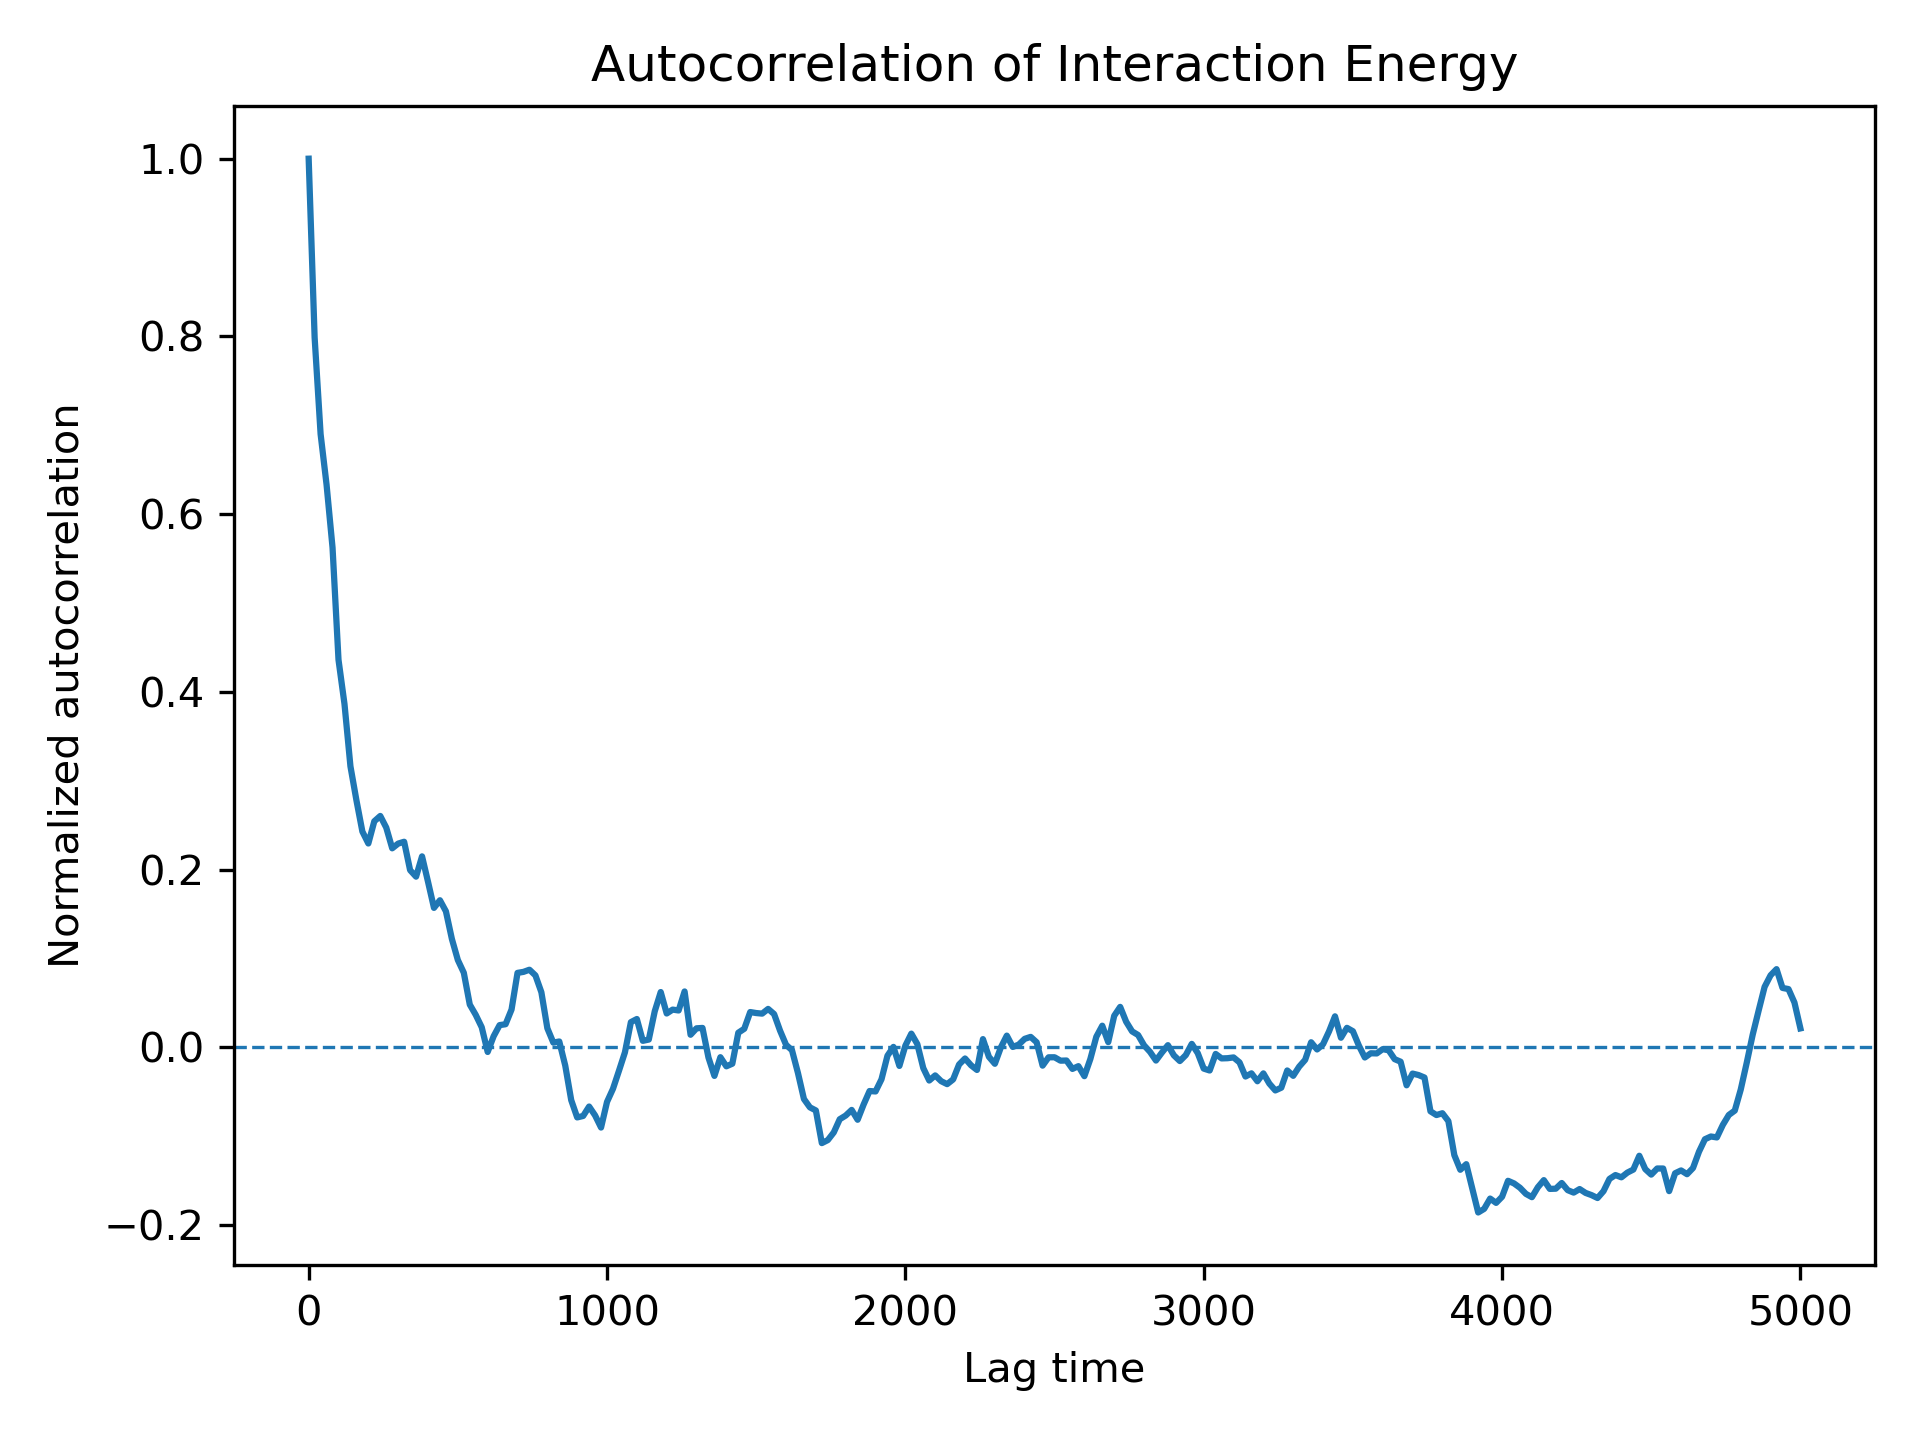

Values plotted in this chart, from the file beside it:
lag_time, autocorrelation
0.000000000000000000e+00, 1.000000000000000000e+00
2.000000000000000000e+01, 7.985521070486042428e-01
4.000000000000000000e+01, 6.900638762093025402e-01
6.000000000000000000e+01, 6.330223621834429881e-01
8.000000000000000000e+01, 5.623007576214259506e-01
1.000000000000000000e+02, 4.361154648393305022e-01
1.200000000000000000e+02, 3.864710779723733447e-01
1.400000000000000000e+02, 3.162324335552892385e-01
1.600000000000000000e+02, 2.780996208936924452e-01
1.800000000000000000e+02, 2.428277389689621757e-01
2.000000000000000000e+02, 2.293640160739376654e-01
2.200000000000000000e+02, 2.543757991876298696e-01
2.400000000000000000e+02, 2.603435759344098210e-01
2.600000000000000000e+02, 2.472682454640883765e-01
2.800000000000000000e+02, 2.239290977885584344e-01
3.000000000000000000e+02, 2.292562579902242825e-01
3.200000000000000000e+02, 2.313284758186986423e-01
3.400000000000000000e+02, 1.993717885990077821e-01
3.600000000000000000e+02, 1.920209337150967366e-01
3.800000000000000000e+02, 2.148855499998613416e-01
4.000000000000000000e+02, 1.863135037057024046e-01
4.200000000000000000e+02, 1.568951417045740260e-01
4.400000000000000000e+02, 1.654893338398328029e-01
4.600000000000000000e+02, 1.530519561827737574e-01
4.800000000000000000e+02, 1.219533033637252434e-01
5.000000000000000000e+02, 9.823734575928209922e-02
5.200000000000000000e+02, 8.387106127656021592e-02
5.400000000000000000e+02, 4.808521072451665129e-02
5.600000000000000000e+02, 3.647184924810897844e-02
5.800000000000000000e+02, 2.260493563568373096e-02
6.000000000000000000e+02, -5.247873944830055461e-03
6.200000000000000000e+02, 1.246593136521821459e-02
6.400000000000000000e+02, 2.497568421586958062e-02
6.600000000000000000e+02, 2.595530536914569461e-02
6.800000000000000000e+02, 4.250413852372590673e-02
7.000000000000000000e+02, 8.375166719626143952e-02
7.200000000000000000e+02, 8.488583444759491281e-02
7.400000000000000000e+02, 8.730965657650886780e-02
7.600000000000000000e+02, 8.094985732422392555e-02
7.800000000000000000e+02, 6.195740711307815007e-02
8.000000000000000000e+02, 2.144130985822054192e-02
8.200000000000000000e+02, 5.282081717919195549e-03
8.400000000000000000e+02, 6.554553091001020376e-03
8.600000000000000000e+02, -2.056778832675415156e-02
8.800000000000000000e+02, -5.944115916608253003e-02
9.000000000000000000e+02, -7.889988269810510602e-02
9.200000000000000000e+02, -7.727390843760387207e-02
9.400000000000000000e+02, -6.665101270150153301e-02
9.600000000000000000e+02, -7.661862181542741790e-02
9.800000000000000000e+02, -9.030852392294465292e-02
1.000000000000000000e+03, -6.145927745423566263e-02
1.020000000000000000e+03, -4.667994290276428204e-02
1.040000000000000000e+03, -2.644407453592144755e-02
1.060000000000000000e+03, -5.706818920916057608e-03
1.080000000000000000e+03, 2.833515192032920460e-02
1.100000000000000000e+03, 3.182669057407593038e-02
1.120000000000000000e+03, 7.271486102483876168e-03
1.140000000000000000e+03, 8.722142444291857213e-03
1.160000000000000000e+03, 4.058165319625618717e-02
1.180000000000000000e+03, 6.219598462944405520e-02
... 191 more rows
